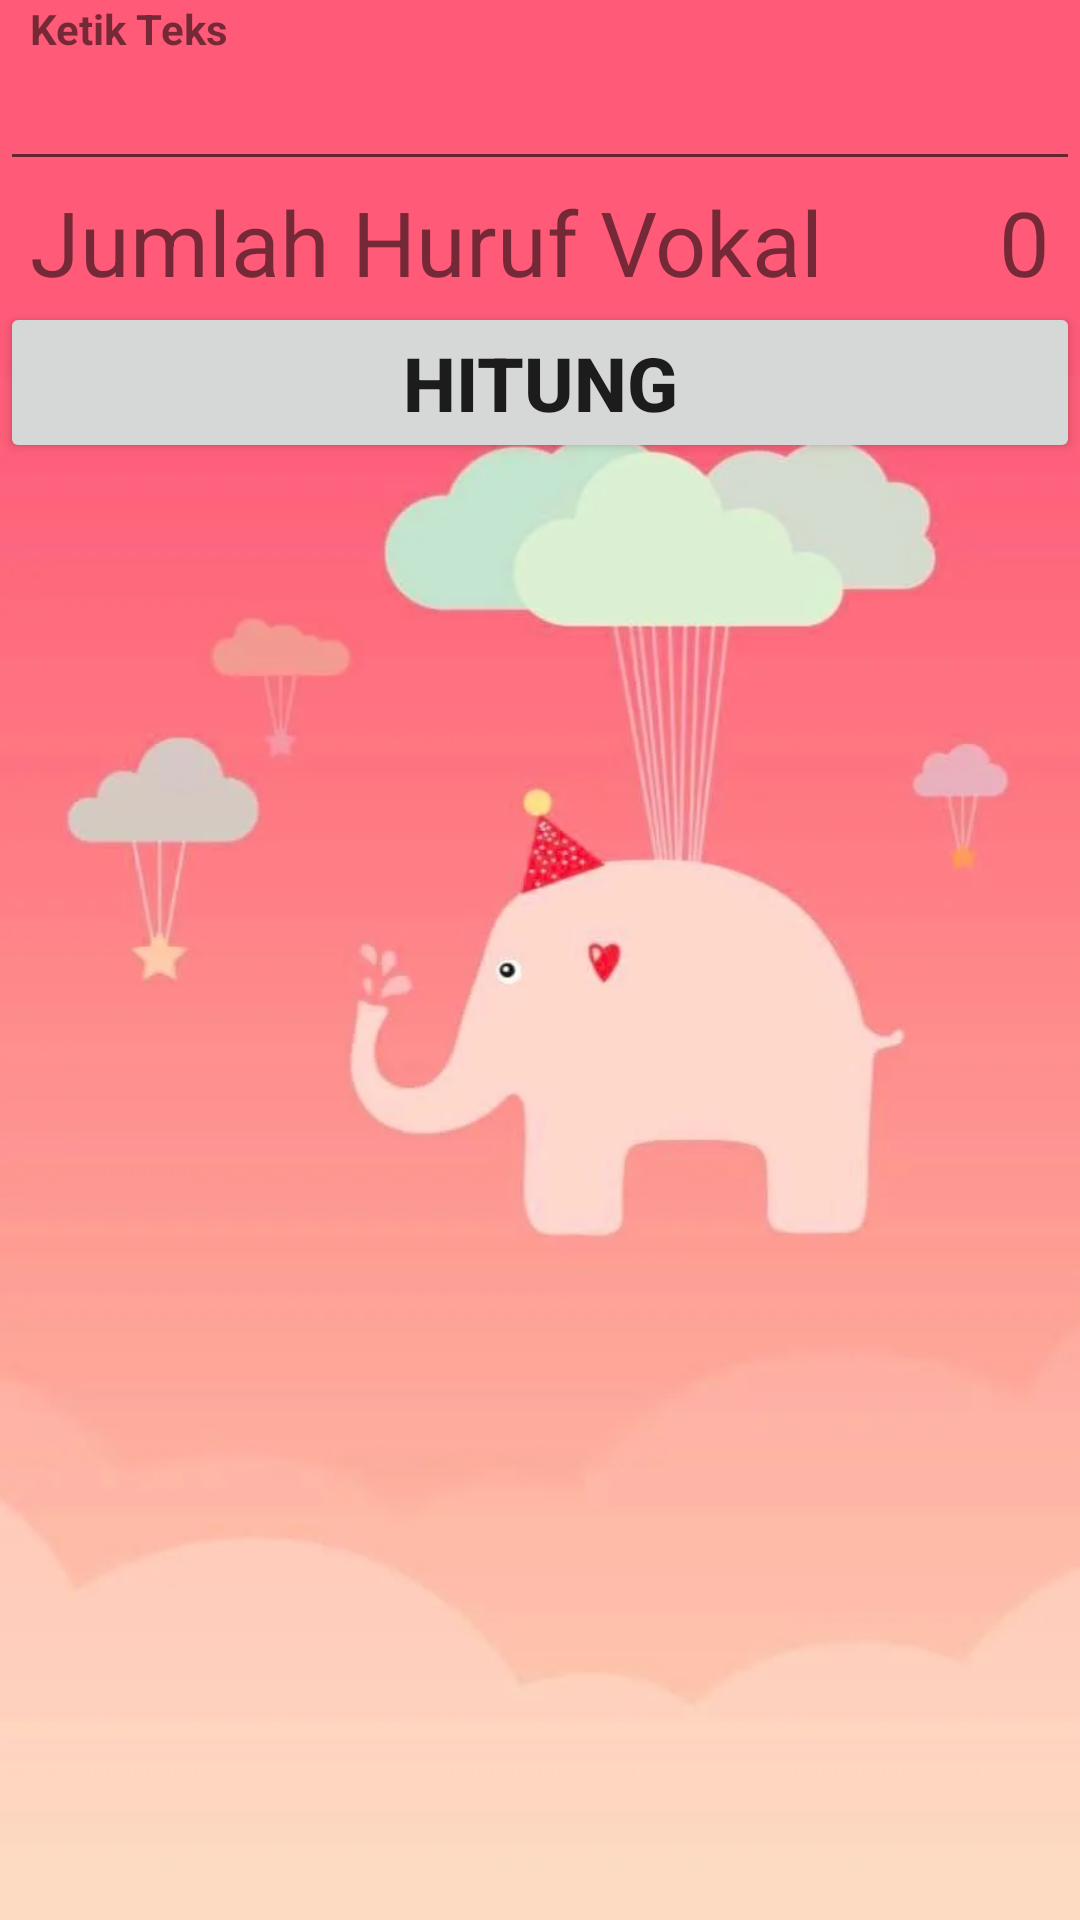

The Android layout XML behind this screen, and the referenced resources:
<!-- AndroidManifest.xml: application theme Theme.UTS_SheillinaRichieFebryanti -->
<!-- res/layout/activity_pervi_menghitung.xml -->
<?xml version="1.0" encoding="utf-8"?>
<RelativeLayout xmlns:android="http://schemas.android.com/apk/res/android"
    xmlns:tools="http://schemas.android.com/tools"
    android:layout_width="match_parent"
    android:layout_height="match_parent"
    android:background="@drawable/background"
    tools:context=".activity_pervi_menghitung">

    <TextView
        android:id="@+id/ketik_title"
        android:layout_width="match_parent"
        android:layout_height="wrap_content"
        android:text="Ketik Teks"
        android:textStyle="bold"
        android:paddingLeft="10dp"
        tools:ignore="HardcodedText,RtlHardcoded,RtlSymmetry" />

    <EditText
        android:id="@+id/editText"
        android:layout_width="match_parent"
        android:layout_height="wrap_content"
        android:layout_below="@+id/ketik_title"
        android:ems="10"
        android:inputType="textPersonName"
        tools:ignore="Autofill,LabelFor" />
    <LinearLayout
        android:id="@+id/linear2"
        android:layout_width="match_parent"
        android:layout_height="wrap_content"
        android:orientation="horizontal"
        android:layout_below="@+id/editText"
        android:paddingLeft="10dp"
        android:paddingRight="10dp"
        tools:ignore="RtlHardcoded,RtlSymmetry">

        <TextView
            android:layout_width="wrap_content"
            android:layout_height="wrap_content"
            android:layout_weight="3"
            android:text="Jumlah Huruf Vokal"
            android:textSize="30sp"
            tools:ignore="HardcodedText" />

        <TextView
            android:id="@+id/text_jumlah"
            android:layout_width="wrap_content"
            android:layout_height="wrap_content"
            android:layout_weight="1"
            android:gravity="end"
            android:text="0"
            android:textSize="30sp"
            tools:ignore="HardcodedText" />
    </LinearLayout>

    <Button
        android:id="@+id/btn_hitung"
        android:layout_width="match_parent"
        android:layout_height="wrap_content"
        android:layout_below="@+id/linear2"
        android:text="Hitung"
        android:textSize="25sp"
        android:textStyle="bold"
        tools:ignore="HardcodedText" />
</RelativeLayout>
<!-- resources referenced by this layout -->
<resources>
  <!-- drawable background: jpg bitmap (drawable, 15976 bytes) -->
  <style name="Theme.UTS_SheillinaRichieFebryanti" parent="Theme.MaterialComponents.DayNight.DarkActionBar">
          
          <item name="colorPrimary">@color/purple_500</item>
          <item name="colorPrimaryVariant">@color/purple_700</item>
          <item name="colorOnPrimary">@color/white</item>
          
          <item name="colorSecondary">@color/teal_200</item>
          <item name="colorSecondaryVariant">@color/teal_700</item>
          <item name="colorOnSecondary">@color/black</item>
          
          <item name="android:statusBarColor" tools:targetApi="l">?attr/colorPrimaryVariant</item>
          
      </style>
  <!-- not gathered from this repository: default colours our renderer supplied (Android Studio template values) -->
  <color name="purple_500">#FF6200EE</color>
  <color name="purple_700">#FF3700B3</color>
  <color name="teal_200">#FF03DAC5</color>
  <color name="teal_700">#FF018786</color>
  <color name="black">#FF000000</color>
  <color name="white">#FFFFFFFF</color>
</resources>
